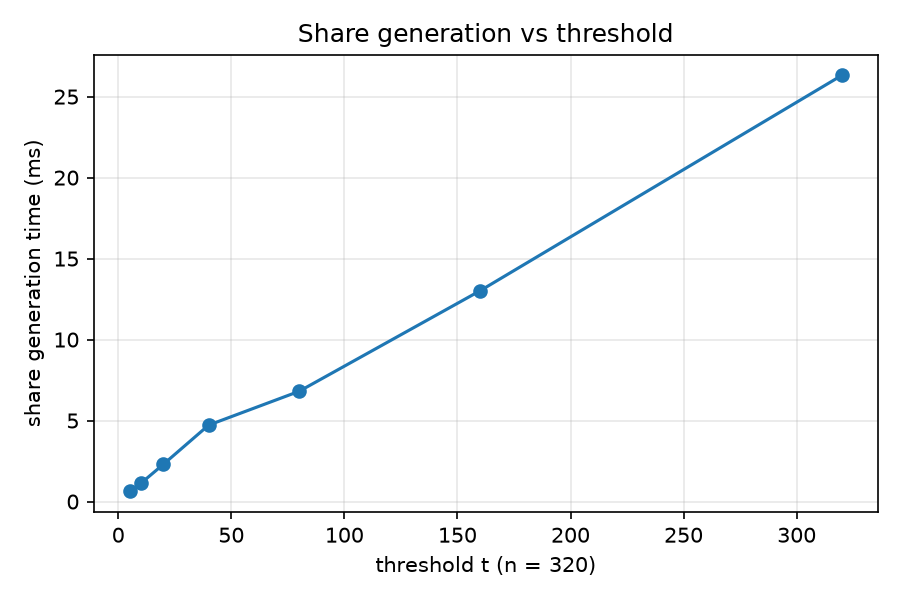

The file beside this chart, header and first rows:
n, t, split_ms
320, 5, 0.6257
320, 10, 1.125
320, 20, 2.306
320, 40, 4.721
320, 80, 6.807
320, 160, 13.01
320, 320, 26.32
